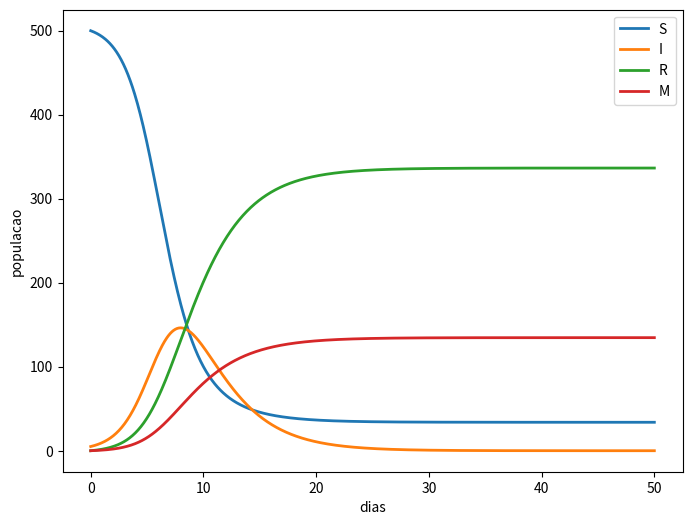

The script that saved this image:
# -*- coding: utf-8 -*-

import numpy as np
import matplotlib.pyplot as plt
import pandas as pd


def ode_system(t, u, constants):
    beta, alpha, l, d, r = constants
    
    S, I, R, M = u
    N = S + I + R 

    dSdt = -beta*S*I + l*R + r*N
    dIdt = beta*S*I - alpha*I - d*I 
    dRdt = alpha*I - l*R 
    dMdt = d*I

    return np.array([dSdt,dIdt,dRdt,dMdt])

def rk4(f, tk, _uk, _dt=0.01, **kwargs):
    """
    single-step fourth-order numerical integration (RK4) method
    f: system of first order ODEs
    tk: current time step
    _uk: current state vector [y1, y2, y3, ...]
    _dt: discrete time step size
    **kwargs: additional parameters for ODE system
    returns: y evaluated at time k+1
    """
    # evaluate derivative at several stages within time interval
    k1 = f(tk, _uk, **kwargs)
    k2 = f(tk + _dt / 2, _uk + (k1 * (_dt / 2)), **kwargs)
    k3 = f(tk + _dt / 2, _uk + (k2 * (_dt / 2)), **kwargs)
    k4 = f(tk + _dt, _uk + (k3 * _dt), **kwargs)

    # return an average of the derivative over tk, tk + dt
    return _uk + (_dt / 6) * (k1 + (2 * k2) + (2 * k3) + k4)

def euler(f, tk, _uk, _dt=0.001, **kwargs):
    """
    single-step explicit method
    func: system of first order ODEs
    tk: current time step
    _uk: current state vector [y1, y2, y3, ...]
    _dt: discrete time step size
    **kwargs: additional parameters for ODE system
    returns: y evaluated at time k+1
    """
    derivada = f(tk, _uk, **kwargs)
    print(derivada)
    return _uk + _dt*derivada

def solveSystem(time, dt, y0, method):
    t = 0
    yk = y0
    state = []

    beta = 0.002 
    alpha = 0.25 
    l = 0. 
    d = 0.1
    r = 0.
    
    parameters = [beta, alpha, l, d, r]

    if method == "euler":
        for t in time:
            state.append(yk)
            yk = euler(ode_system, t, yk, dt, constants=parameters)

    elif method == "rk4":
        for t in time:
            state.append(yk)
            yk = rk4(ode_system, t, yk, dt, constants=parameters)

    return np.array(state)

def save(time, state, names):
    df = pd.DataFrame(state, columns = names)
    df.insert(0, 'time', time)
    df.to_csv('results.csv', float_format='%.5f', sep=',')

def plot(time, state, names):
    fig, ax = plt.subplots()
    fig.set_size_inches(8, 6)
    for i in range(len(names)):
        ax.plot(time, state[:, i], label=names[i], linewidth='2')

    ax.set(xlabel='dias', ylabel='populacao')
    plt.legend(loc='best')
    fig.savefig('sir_modificado.png', format='png')
    plt.show()

if __name__ == "__main__":
    names = ['S', 'I', 'R', 'M']
    dt = 0.05
    tfinal = 50.0
    time = np.arange(0, tfinal + dt, dt)
    initial_condition = np.array([500., 5.0, 0.0, 0.0])
    result = solveSystem(time, dt, initial_condition, "rk4")
    save(time, result, names)
    plot(time, result, names)
    print('num de mortes = ', result[-1,3])